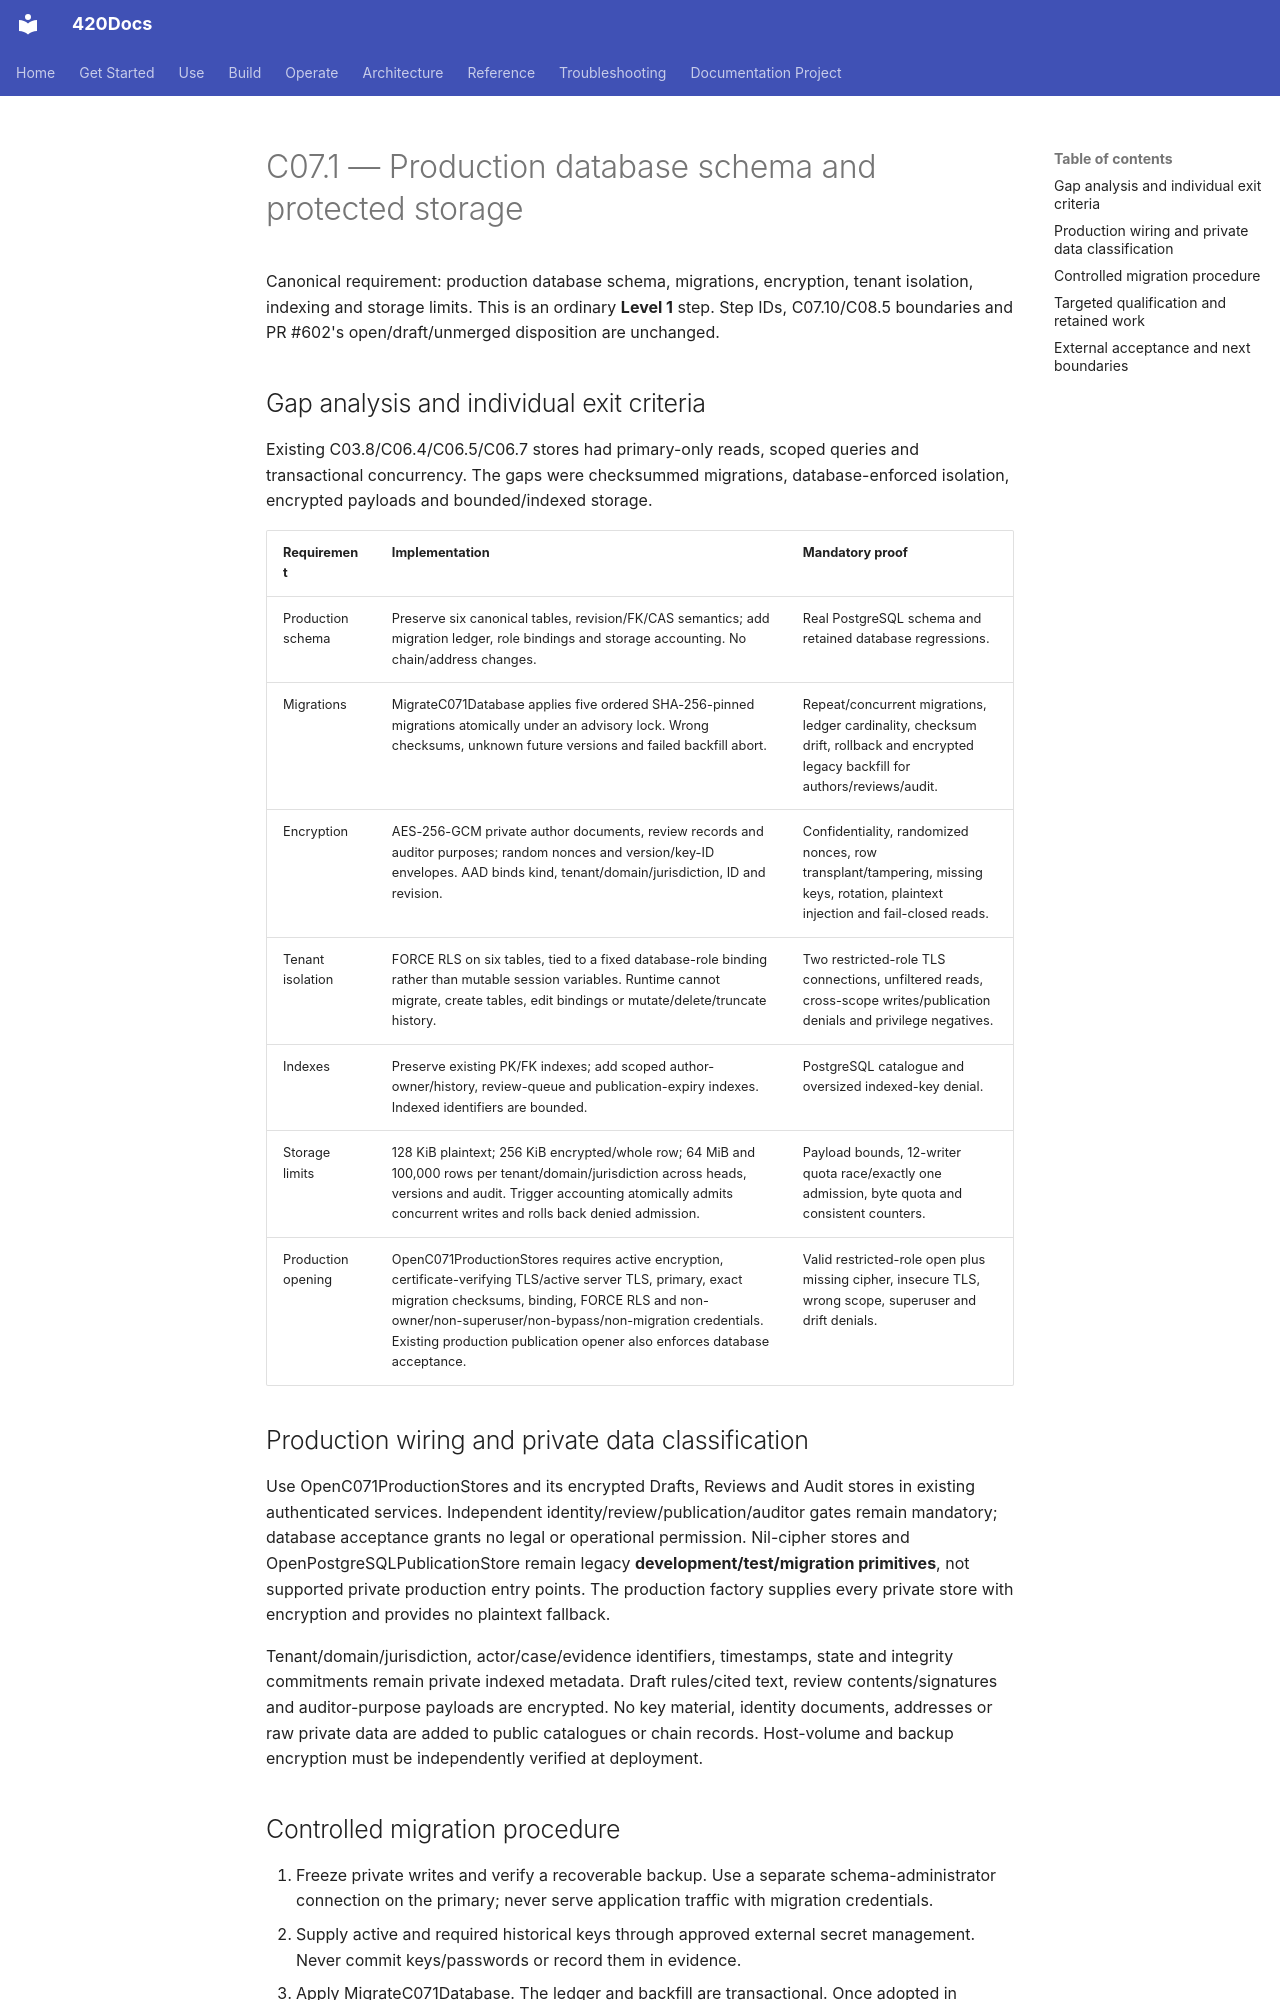

repository: abvhiael/420-integrated-v0.1 · page: compliance/C07.1-PROTECTED-DATABASE/index.html · generator: mkdocs

# C07.1 — Production database schema and protected storage

Canonical requirement: production database schema, migrations, encryption, tenant isolation, indexing and storage limits. This is an ordinary **Level 1** step. Step IDs, C07.10/C08.5 boundaries and PR #602's open/draft/unmerged disposition are unchanged.

## Gap analysis and individual exit criteria

Existing C03.8/C06.4/C06.5/C06.7 stores had primary-only reads, scoped queries and transactional concurrency. The gaps were checksummed migrations, database-enforced isolation, encrypted payloads and bounded/indexed storage.

| Requirement | Implementation | Mandatory proof |
| --- | --- | --- |
| Production schema | Preserve six canonical tables, revision/FK/CAS semantics; add migration ledger, role bindings and storage accounting. No chain/address changes. | Real PostgreSQL schema and retained database regressions. |
| Migrations | MigrateC071Database applies five ordered SHA-256-pinned migrations atomically under an advisory lock. Wrong checksums, unknown future versions and failed backfill abort. | Repeat/concurrent migrations, ledger cardinality, checksum drift, rollback and encrypted legacy backfill for authors/reviews/audit. |
| Encryption | AES-256-GCM private author documents, review records and auditor purposes; random nonces and version/key-ID envelopes. AAD binds kind, tenant/domain/jurisdiction, ID and revision. | Confidentiality, randomized nonces, row transplant/tampering, missing keys, rotation, plaintext injection and fail-closed reads. |
| Tenant isolation | FORCE RLS on six tables, tied to a fixed database-role binding rather than mutable session variables. Runtime cannot migrate, create tables, edit bindings or mutate/delete/truncate history. | Two restricted-role TLS connections, unfiltered reads, cross-scope writes/publication denials and privilege negatives. |
| Indexes | Preserve existing PK/FK indexes; add scoped author-owner/history, review-queue and publication-expiry indexes. Indexed identifiers are bounded. | PostgreSQL catalogue and oversized indexed-key denial. |
| Storage limits | 128 KiB plaintext; 256 KiB encrypted/whole row; 64 MiB and 100,000 rows per tenant/domain/jurisdiction across heads, versions and audit. Trigger accounting atomically admits concurrent writes and rolls back denied admission. | Payload bounds, 12-writer quota race/exactly one admission, byte quota and consistent counters. |
| Production opening | OpenC071ProductionStores requires active encryption, certificate-verifying TLS/active server TLS, primary, exact migration checksums, binding, FORCE RLS and non-owner/non-superuser/non-bypass/non-migration credentials. Existing production publication opener also enforces database acceptance. | Valid restricted-role open plus missing cipher, insecure TLS, wrong scope, superuser and drift denials. |

## Production wiring and private data classification

Use OpenC071ProductionStores and its encrypted Drafts, Reviews and Audit stores in existing authenticated services. Independent identity/review/publication/auditor gates remain mandatory; database acceptance grants no legal or operational permission. Nil-cipher stores and OpenPostgreSQLPublicationStore remain legacy **development/test/migration primitives**, not supported private production entry points. The production factory supplies every private store with encryption and provides no plaintext fallback.

Tenant/domain/jurisdiction, actor/case/evidence identifiers, timestamps, state and integrity commitments remain private indexed metadata. Draft rules/cited text, review contents/signatures and auditor-purpose payloads are encrypted. No key material, identity documents, addresses or raw private data are added to public catalogues or chain records. Host-volume and backup encryption must be independently verified at deployment.
